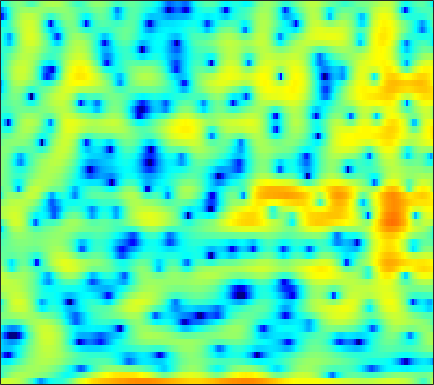

Values plotted in this chart, from the file beside it:
3.8112, 3.8758, 3.9316, 3.9442, 3.9051, 3.7771, 3.5559, 3.3243, 2.8917, 2.3138, 1.5546, 0.83603, -0.34593, -1.8103, -3.1867, -5.4112, -8.1748, -10.519, -12.853, -12.495, -10.397, -8.9051, -7.403, -6.36
-4.485, -3.032, -1.503, -0.326, 0.3738, 1.109, 1.655, 1.948, 2.202, 2.321, 2.318, 2.244, 2.061, 1.807, 1.584, 1.258, 0.9221, 0.6745, 0.3496, 0.01969, -0.3348, -0.6286, -1.083, -1.63
-3.631, -3.269, -2.74, -2.193, -1.78, -1.238, -0.7254, -0.3578, 0.09306, 0.4931, 0.8439, 1.07, 1.322, 1.514, 1.618, 1.709, 1.74, 1.724, 1.647, 1.504, 1.294, 1.089, 0.7532, 0.3414
-7.602, -7.86, -7.969, -7.741, -7.319, -6.481, -5.45, -4.626, -3.529, -2.487, -1.532, -0.881, -0.1023, 0.5652, 0.9978, 1.483, 1.868, 2.09, 2.305, 2.428, 2.462, 2.433, 2.323, 2.136
-13.26, -15.61, -20.16, -24.3, -20.57, -15.17, -11.47, -9.331, -7.035, -5.16, -3.591, -2.567, -1.378, -0.3579, 0.3049, 1.066, 1.694, 2.083, 2.496, 2.796, 2.978, 3.043, 3.037, 2.928
-9.194, -9.675, -10.12, -10.25, -10.1, -9.55, -8.714, -7.926, -6.756, -5.491, -4.21, -3.267, -2.067, -0.9519, -0.186, 0.7307, 1.519, 2.019, 2.563, 2.972, 3.236, 3.337, 3.346, 3.207
-9.117, -10.01, -11.14, -12.08, -12.56, -12.78, -12.37, -11.66, -10.27, -8.579, -6.756, -5.388, -3.645, -2.044, -0.952, 0.3379, 1.436, 2.129, 2.873, 3.421, 3.774, 3.908, 3.924, 3.753
-11.16, -13.53, -17.67, -23.47, -28.5, -29.54, -29.01, -29.1, -23.57, -16.97, -11.99, -9.064, -5.892, -3.352, -1.779, -0.02468, 1.363, 2.208, 3.089, 3.711, 4.097, 4.244, 4.252, 4.054
-6.931, -8.324, -10.28, -11.99, -12.86, -13.36, -13.25, -12.78, -11.57, -9.636, -7.328, -5.593, -3.459, -1.596, -0.3957, 0.9499, 2.019, 2.651, 3.293, 3.715, 3.93, 3.961, 3.83, 3.509
-1.738, -2.071, -2.471, -2.757, -2.878, -2.886, -2.733, -2.522, -2.096, -1.547, -0.8982, -0.3892, 0.2843, 0.9107, 1.326, 1.794, 2.138, 2.325, 2.467, 2.495, 2.403, 2.253, 1.929, 1.469
-0.179, -0.0715, 0.1633, 0.4398, 0.6683, 0.9741, 1.27, 1.474, 1.695, 1.863, 1.947, 1.952, 1.872, 1.683, 1.464, 1.089, 0.6646, 0.3322, -0.1014, -0.4697, -0.7744, -0.9725, -1.245, -1.575
-2.971, -1.79, -0.1949, 1.175, 2.018, 2.897, 3.522, 3.83, 4.058, 4.05, 3.819, 3.482, 2.81, 1.843, 0.9132, -0.6563, -2.611, -4.278, -6.421, -7.534, -7.116, -6.304, -5.296, -4.662
-5.686, -3.096, -0.4439, 1.454, 2.522, 3.565, 4.244, 4.544, 4.697, 4.577, 4.181, 3.704, 2.794, 1.547, 0.3617, -1.654, -4.287, -6.718, -10.33, -12.13, -10.43, -8.724, -7.041, -6.152
0.729, 1.146, 1.796, 2.437, 2.859, 3.297, 3.574, 3.662, 3.617, 3.377, 2.948, 2.496, 1.726, 0.7725, -0.04281, -1.239, -2.48, -3.375, -4.434, -5.216, -5.685, -5.875, -6.011, -6.11
2.674, 2.791, 2.947, 3.083, 3.159, 3.21, 3.179, 3.094, 2.889, 2.572, 2.119, 1.699, 1.015, 0.202, -0.4841, -1.464, -2.524, -3.332, -4.401, -5.366, -6.168, -6.608, -6.941, -6.971
3.51, 3.473, 3.39, 3.287, 3.2, 3.074, 2.932, 2.805, 2.582, 2.285, 1.887, 1.505, 0.8851, 0.1136, -0.5781, -1.666, -2.959, -4.099, -5.875, -8.04, -10.54, -12.26, -12.91, -11.18
3.429, 3.107, 2.615, 2.133, 1.835, 1.594, 1.537, 1.583, 1.682, 1.704, 1.593, 1.387, 0.9384, 0.3082, -0.2933, -1.248, -2.365, -3.329, -4.871, -6.787, -9.138, -10.86, -11.34, -8.889
1.519, 0.6085, -1.102, -3.419, -5.24, -6.262, -4.78, -3.188, -1.457, -0.3687, 0.1124, 0.1243, -0.2656, -1.047, -1.807, -2.862, -3.679, -3.995, -3.943, -3.54, -2.939, -2.39, -1.507, -0.4582
-0.5813, -1.355, -3.006, -5.363, -7.357, -8.409, -6.531, -4.706, -2.828, -1.714, -1.321, -1.477, -2.299, -3.983, -5.97, -10.38, -20.41, -18.97, -9.725, -5.355, -2.614, -1.091, 0.5206, 1.796
-1.509, -1.495, -1.624, -1.82, -1.928, -1.938, -1.751, -1.524, -1.228, -1.056, -1.112, -1.325, -1.877, -2.731, -3.507, -4.526, -5.087, -4.951, -3.993, -2.606, -1.189, -0.2183, 0.8962, 1.809
-2.169, -1.869, -1.527, -1.258, -1.077, -0.8638, -0.6693, -0.5499, -0.4314, -0.388, -0.4261, -0.5118, -0.6868, -0.896, -1.054, -1.198, -1.219, -1.118, -0.8366, -0.4185, 0.08089, 0.4698, 0.9644, 1.395
-2.863, -2.45, -1.915, -1.4, -1.038, -0.6128, -0.2765, -0.08508, 0.08647, 0.1692, 0.1751, 0.1284, 0.02198, -0.08658, -0.1659, -0.2369, -0.2477, -0.2064, -0.08708, 0.09557, 0.3247, 0.5129, 0.756, 0.9675
-4.438, -3.713, -2.642, -1.585, -0.8871, -0.1223, 0.4388, 0.7294, 0.9404, 0.9729, 0.8474, 0.679, 0.3782, 0.03696, -0.1973, -0.4536, -0.5906, -0.6129, -0.538, -0.3598, -0.1269, 0.06021, 0.3105, 0.5357
-9.753, -6.396, -3.149, -0.9112, 0.3069, 1.47, 2.201, 2.499, 2.602, 2.38, 1.855, 1.282, 0.3179, -0.8211, -1.676, -2.603, -3.049, -3.005, -2.588, -2.006, -1.441, -1.072, -0.653, -0.2991
-3.056, -1.569, 0.4144, 2.025, 2.946, 3.817, 4.301, 4.414, 4.228, 3.652, 2.642, 1.534, -0.5142, -3.468, -6.664, -13.19, -16.16, -11.38, -7.397, -5.331, -4.258, -3.85, -3.656, -3.608
2.143, 2.476, 3.039, 3.596, 3.953, 4.291, 4.427, 4.37, 4.048, 3.415, 2.433, 1.452, -0.2261, -2.31, -4.055, -6.204, -7.38, -7.44, -7.097, -7.027, -7.473, -8.28, -10.06, -12.84
2.538, 2.723, 3.006, 3.298, 3.498, 3.683, 3.741, 3.688, 3.483, 3.097, 2.52, 1.97, 1.081, 0.07497, -0.7468, -1.872, -3.004, -3.875, -5.114, -6.517, -8.227, -9.763, -12.07, -14.58
0.5984, 1.057, 1.706, 2.272, 2.591, 2.868, 3.005, 3.039, 3.029, 2.978, 2.883, 2.75, 2.472, 2.037, 1.607, 0.8398, -0.1599, -1.105, -2.666, -4.663, -7.183, -9.442, -12.92, -15.65
-4.758, -2.23, -0.1937, 0.8979, 1.225, 1.247, 1.007, 0.8105, 0.7653, 1.147, 1.846, 2.411, 3.071, 3.45, 3.546, 3.393, 2.883, 2.246, 1.039, -0.6575, -2.927, -5.089, -8.596, -11.68
-2.119, -1.381, -0.7183, -0.7189, -1.195, -2.644, -5.355, -8.701, -13.58, -8.687, -3.811, -1.386, 0.8314, 2.304, 3.016, 3.567, 3.724, 3.627, 3.211, 2.547, 1.67, 0.9606, 0.03984, -0.6654
-0.1871, -0.469, -0.9304, -1.642, -2.367, -3.652, -5.251, -6.414, -7.135, -6.226, -4.354, -2.9, -1.195, 0.1635, 0.9588, 1.748, 2.27, 2.502, 2.632, 2.58, 2.395, 2.188, 1.869, 1.512
0.05575, -0.3333, -0.9452, -1.621, -2.183, -2.932, -3.587, -3.946, -4.135, -3.958, -3.435, -2.866, -1.988, -1.089, -0.4413, 0.3348, 0.9821, 1.37, 1.77, 2.03, 2.174, 2.205, 2.16, 2.022
0.2231, -0.2022, -0.8894, -1.692, -2.367, -3.324, -4.271, -4.897, -5.474, -5.576, -5.139, -4.536, -3.53, -2.446, -1.662, -0.6992, 0.1336, 0.6663, 1.255, 1.724, 2.076, 2.27, 2.432, 2.49
0.4086, -0.01205, -0.7517, -1.771, -2.739, -4.386, -6.568, -8.641, -11.89, -13.59, -11.23, -8.796, -6.095, -4.049, -2.849, -1.568, -0.5678, 0.05485, 0.7474, 1.334, 1.827, 2.151, 2.517, 2.798
0.4055, 0.1993, -0.3053, -1.102, -1.933, -3.414, -5.404, -7.319, -10.19, -11.62, -9.805, -7.823, -5.553, -3.888, -2.963, -2.07, -1.439, -1.063, -0.5938, -0.09471, 0.4939, 0.9791, 1.652, 2.285
0.03384, 0.2194, 0.2418, 0.04714, -0.2325, -0.7547, -1.392, -1.877, -2.406, -2.682, -2.676, -2.534, -2.325, -2.222, -2.3, -2.67, -3.315, -3.912, -4.558, -4.545, -3.588, -2.479, -0.8839, 0.5718
-0.8714, -0.4173, 0.008951, 0.2625, 0.379, 0.4634, 0.4849, 0.4873, 0.4597, 0.3877, 0.2539, 0.09395, -0.2767, -0.9249, -1.669, -3.124, -5.401, -7.997, -14.3, -31.15, -12, -7.579, -3.933, -1.449
-2.373, -2.066, -1.713, -1.352, -1.027, -0.5144, 0.04993, 0.4474, 0.8943, 1.204, 1.339, 1.288, 1.011, 0.4452, -0.1825, -1.316, -2.768, -3.979, -5.451, -6.21, -5.885, -5.128, -3.828, -2.388
-4.449, -4.989, -5.789, -5.989, -5.402, -3.838, -2.04, -0.8361, 0.4821, 1.447, 2.064, 2.309, 2.371, 2.16, 1.832, 1.179, 0.3173, -0.4534, -1.594, -2.825, -4.188, -5.21, -6.21, -5.871
-6.122, -7.988, -12.53, -24.45, -16.56, -8.431, -4.238, -2.129, -0.1281, 1.241, 2.136, 2.574, 2.868, 2.897, 2.748, 2.354, 1.729, 1.09, -0.04409, -1.613, -3.911, -6.442, -11.81, -14.16
-4.997, -5.469, -6.005, -6.079, -5.613, -4.392, -2.951, -1.922, -0.7601, 0.12, 0.7336, 1.046, 1.293, 1.376, 1.345, 1.198, 0.9402, 0.6675, 0.1878, -0.4185, -1.096, -1.569, -1.939, -1.735
-3.941, -3.761, -3.499, -3.135, -2.805, -2.297, -1.797, -1.459, -1.115, -0.9329, -0.9017, -0.9726, -1.107, -1.223, -1.23, -1.124, -0.9033, -0.691, -0.3913, -0.1084, 0.1698, 0.3857, 0.712, 1.122
-3.911, -3.396, -2.74, -2.132, -1.732, -1.323, -1.067, -1.024, -1.201, -1.682, -2.513, -3.361, -4.704, -5.887, -6.231, -5.611, -4.223, -3.091, -1.717, -0.5678, 0.3663, 0.9618, 1.651, 2.238
-5.627, -4.61, -3.293, -2.169, -1.476, -0.8043, -0.4458, -0.4188, -0.7506, -1.581, -3.066, -4.732, -8.258, -15.1, -27.49, -13.36, -7.631, -5.124, -2.851, -1.256, -0.06081, 0.6702, 1.504, 2.216
-9.8, -7.479, -4.843, -2.789, -1.586, -0.3875, 0.3444, 0.6188, 0.6164, 0.1903, -0.6243, -1.476, -2.795, -4.002, -4.531, -4.478, -3.854, -3.267, -2.544, -1.939, -1.377, -0.9504, -0.3251, 0.4038
-11.3, -8.086, -4.807, -2.328, -0.8864, 0.592, 1.616, 2.122, 2.477, 2.502, 2.236, 1.864, 1.238, 0.5035, -0.09082, -0.9135, -1.772, -2.479, -3.489, -4.497, -5.307, -5.596, -5.398, -4.544
-6.523, -4.957, -2.893, -1.013, 0.2072, 1.557, 2.599, 3.166, 3.655, 3.852, 3.754, 3.51, 2.946, 2.11, 1.297, -0.1032, -1.929, -3.672, -6.676, -10.77, -16.27, -19.52, -18.12, -15.64
-5.603, -4.122, -2.293, -0.6491, 0.4395, 1.673, 2.663, 3.236, 3.773, 4.044, 4.054, 3.888, 3.4, 2.601, 1.779, 0.3501, -1.552, -3.34, -6.321, -10.04, -14.26, -16.89, -19.06, -22.05
-6.589, -4.813, -2.879, -1.294, -0.272, 0.8908, 1.847, 2.437, 3.039, 3.427, 3.589, 3.554, 3.28, 2.745, 2.162, 1.155, -0.1206, -1.235, -2.881, -4.6, -6.225, -7.241, -8.144, -8.307
-5.569, -4.597, -3.403, -2.307, -1.52, -0.5113, 0.4244, 1.07, 1.823, 2.418, 2.818, 2.968, 2.988, 2.778, 2.475, 1.888, 1.115, 0.4431, -0.5312, -1.528, -2.455, -3.051, -3.624, -3.892
-4.413, -4.429, -4.35, -4.043, -3.589, -2.654, -1.464, -0.5175, 0.6825, 1.704, 2.489, 2.911, 3.244, 3.32, 3.218, 2.881, 2.348, 1.836, 1.03, 0.1266, -0.8153, -1.518, -2.404, -3.161
-4.481, -5.679, -7.713, -9.846, -10.27, -7.953, -4.644, -2.481, -0.1734, 1.572, 2.844, 3.541, 4.13, 4.389, 4.381, 4.123, 3.606, 3.057, 2.131, 0.9949, -0.3387, -1.463, -3.148, -5.049
-4.475, -5.871, -8.348, -11.49, -12.45, -9.114, -5.005, -2.566, -0.02643, 1.863, 3.235, 3.966, 4.599, 4.863, 4.833, 4.507, 3.851, 3.156, 1.969, 0.5016, -1.242, -2.72, -4.925, -7.514
-4.555, -4.868, -5.047, -4.822, -4.325, -3.191, -1.675, -0.4648, 1.066, 2.379, 3.41, 3.967, 4.436, 4.573, 4.456, 3.994, 3.167, 2.295, 0.761, -1.21, -3.607, -5.6, -8.125, -9.691
-7.634, -7.283, -6.291, -4.865, -3.674, -2.079, -0.5651, 0.4868, 1.729, 2.759, 3.538, 3.962, 4.283, 4.328, 4.17, 3.679, 2.852, 1.968, 0.3666, -1.862, -5.002, -8.367, -16.06, -22.71
-20.24, -18.42, -12.2, -7.867, -5.463, -2.974, -1.073, 0.06951, 1.285, 2.19, 2.822, 3.143, 3.377, 3.407, 3.301, 2.993, 2.474, 1.935, 1.004, -0.1858, -1.585, -2.675, -3.877, -4.321
-13.42, -12.42, -9.776, -6.904, -5.019, -2.967, -1.394, -0.4849, 0.3957, 0.9536, 1.255, 1.336, 1.332, 1.265, 1.218, 1.192, 1.179, 1.164, 1.094, 0.951, 0.7452, 0.5839, 0.416, 0.3528
-6.659, -5.907, -4.73, -3.475, -2.558, -1.48, -0.6481, -0.2316, 0.02649, -0.06768, -0.518, -1.064, -1.95, -2.715, -2.929, -2.537, -1.571, -0.7436, 0.2587, 1.056, 1.632, 1.938, 2.21, 2.355
